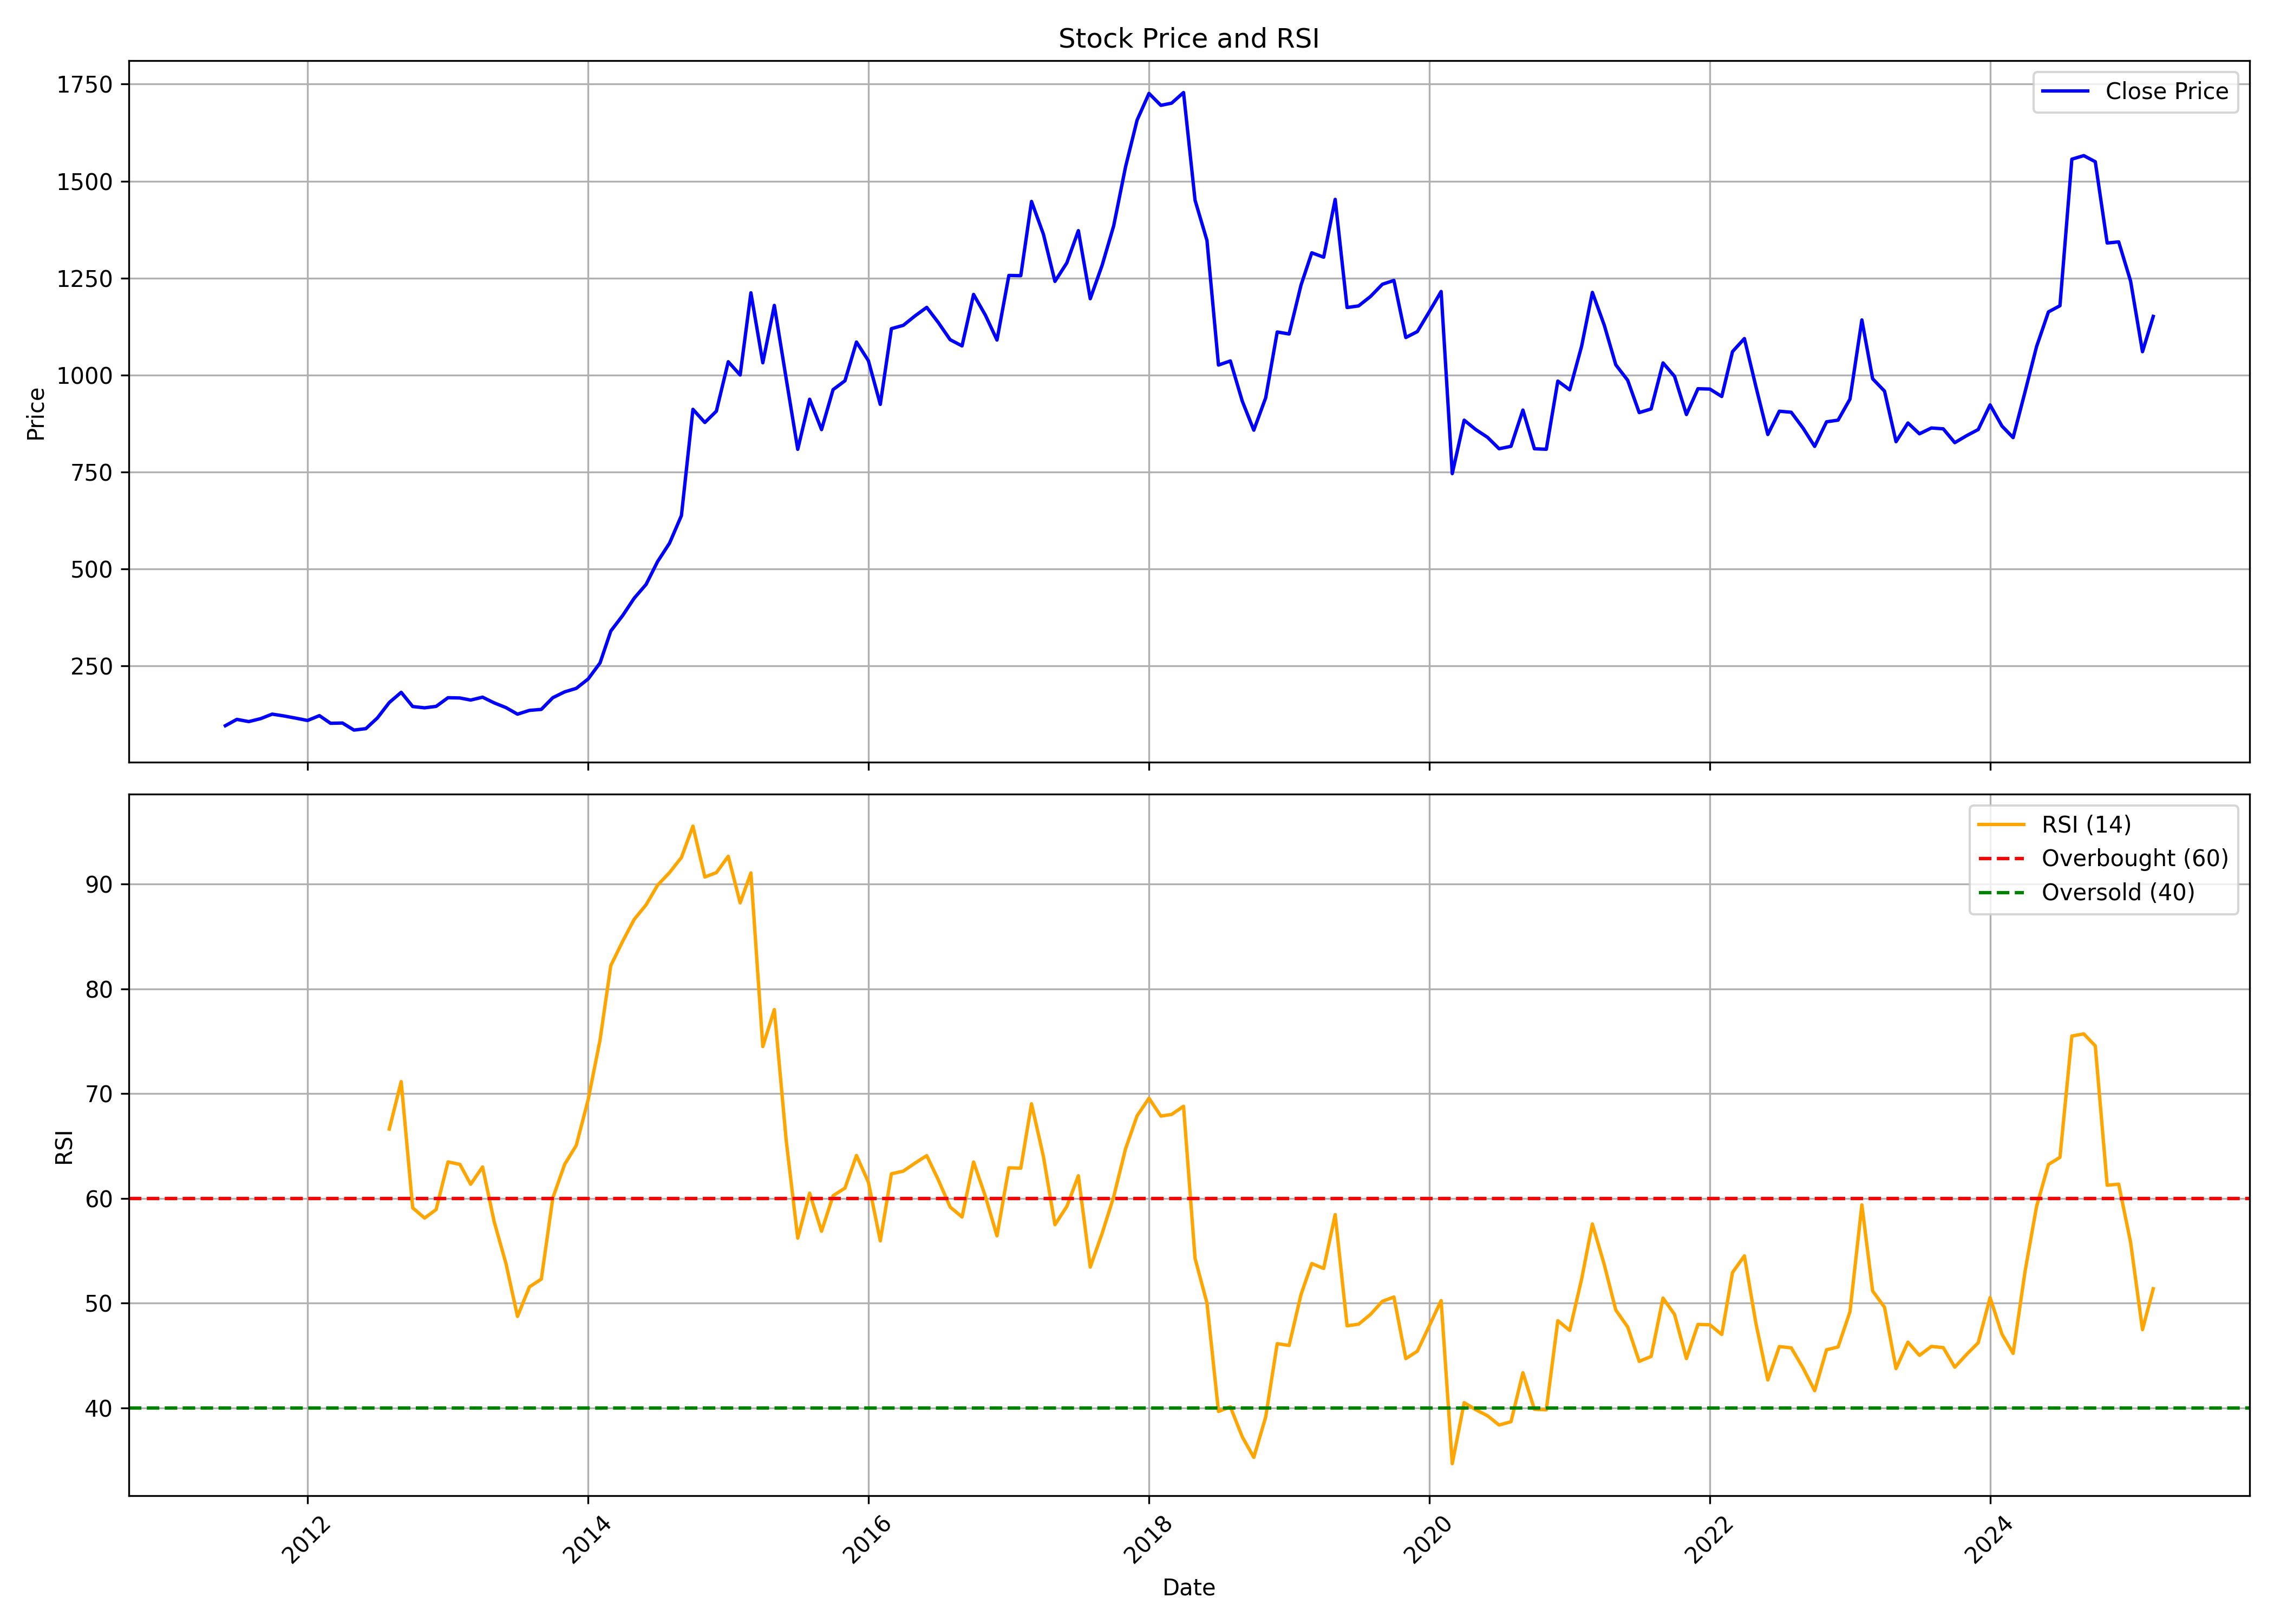

Data behind this chart, as committed beside it:
, date, symbol, open, high, low, close, volume, rsi
0, 2011-06-01, SYMPHONY, 111.2, 111.6, 89.29, 96.43, 78080, 
1, 2011-07-01, SYMPHONY, 99.71, 138.4, 99.71, 112.7, 229400, 
2, 2011-08-01, SYMPHONY, 108.5, 122.5, 91.97, 107, 395420, 
3, 2011-09-01, SYMPHONY, 107, 129.4, 100.9, 114.6, 670410, 
4, 2011-10-01, SYMPHONY, 115.4, 129.6, 105.4, 126.3, 445600, 
5, 2011-11-01, SYMPHONY, 126.2, 136.4, 108.9, 121.5, 516560, 
6, 2011-12-01, SYMPHONY, 124.2, 124.6, 94.66, 115.9, 197370, 
7, 2012-01-01, SYMPHONY, 119.7, 119.9, 103.9, 109.8, 111990, 
8, 2012-02-01, SYMPHONY, 112.5, 152.1, 109.2, 122.3, 425074, 
9, 2012-03-01, SYMPHONY, 121, 128.2, 97.27, 102.6, 136822, 
10, 2012-04-01, SYMPHONY, 105.7, 135.2, 101.5, 103.3, 1832144, 
11, 2012-05-01, SYMPHONY, 102.6, 115.4, 83.68, 85.12, 780118, 
12, 2012-06-01, SYMPHONY, 89.06, 98.98, 78.08, 88.81, 117506, 
13, 2012-07-01, SYMPHONY, 90.86, 124.2, 88.27, 116.3, 1771000, 
14, 2012-08-01, SYMPHONY, 117.9, 187.4, 113.1, 156.2, 7742864, 66.61
15, 2012-09-01, SYMPHONY, 157.4, 191.4, 153.9, 182.4, 2237964, 71.15
16, 2012-10-01, SYMPHONY, 182.7, 213.3, 144.4, 145.8, 1784704, 59.1
17, 2012-11-01, SYMPHONY, 145.8, 157.4, 130.6, 142.5, 2287938, 58.12
18, 2012-12-01, SYMPHONY, 142.3, 162, 141.2, 146.2, 1739440, 58.93
19, 2013-01-01, SYMPHONY, 147.3, 180.6, 143.8, 168.6, 1643420, 63.48
20, 2013-02-01, SYMPHONY, 171.8, 172.2, 157.3, 167.9, 434958, 63.25
21, 2013-03-01, SYMPHONY, 164, 188.2, 156.5, 162.5, 2098872, 61.35
22, 2013-04-01, SYMPHONY, 161.5, 178.2, 152.4, 169.9, 954182, 63
23, 2013-05-01, SYMPHONY, 169.9, 170.1, 145.6, 155.4, 635706, 57.81
24, 2013-06-01, SYMPHONY, 154.2, 157.9, 136.1, 143, 484298, 53.77
25, 2013-07-01, SYMPHONY, 140, 156.9, 125, 126.1, 394360, 48.73
26, 2013-08-01, SYMPHONY, 130.7, 153.8, 119.4, 135.9, 404104, 51.55
27, 2013-09-01, SYMPHONY, 139, 147.4, 130.7, 138.4, 131308, 52.29
28, 2013-10-01, SYMPHONY, 137.7, 180.5, 135.2, 168.6, 1369862, 60.05
29, 2013-11-01, SYMPHONY, 165.7, 192.2, 158.8, 183.7, 2063084, 63.26
30, 2013-12-01, SYMPHONY, 185.8, 201.4, 180.6, 192.6, 841874, 65.05
31, 2014-01-01, SYMPHONY, 195.9, 221.3, 177.5, 216.8, 817334, 69.41
32, 2014-02-01, SYMPHONY, 217.6, 267.8, 207.4, 258.2, 1241502, 75.12
33, 2014-03-01, SYMPHONY, 260.3, 366.2, 247.7, 340.3, 2607756, 82.22
34, 2014-04-01, SYMPHONY, 340.5, 401.8, 324, 380.5, 1761060, 84.54
35, 2014-05-01, SYMPHONY, 380.5, 438.9, 364.8, 425, 938170, 86.63
36, 2014-06-01, SYMPHONY, 427.7, 492.8, 414.8, 460.6, 534530, 88.02
37, 2014-07-01, SYMPHONY, 467.1, 555.5, 452, 519.6, 888048, 89.89
38, 2014-08-01, SYMPHONY, 532.3, 591.3, 486.1, 566.8, 650326, 91.1
39, 2014-09-01, SYMPHONY, 576.3, 701.3, 557.8, 638.1, 694528, 92.54
40, 2014-10-01, SYMPHONY, 648.4, 925.6, 606.4, 911.8, 1429550, 95.53
41, 2014-11-01, SYMPHONY, 911.6, 1002, 849.9, 877.9, 1134200, 90.67
42, 2014-12-01, SYMPHONY, 877.9, 941.7, 765, 907, 861676, 91.09
43, 2015-01-01, SYMPHONY, 900.2, 1063, 890.4, 1034, 1544190, 92.65
44, 2015-02-01, SYMPHONY, 1040, 1114, 958, 1000, 795606, 88.2
45, 2015-03-01, SYMPHONY, 995.4, 1251, 939.3, 1212, 1229702, 91.06
46, 2015-04-01, SYMPHONY, 1216, 1530, 911.2, 1032, 3359012, 74.49
47, 2015-05-01, SYMPHONY, 1032, 1206, 860.3, 1180, 2391534, 78.02
48, 2015-06-01, SYMPHONY, 1179, 1189, 945.2, 990.3, 1139500, 65.51
49, 2015-07-01, SYMPHONY, 981.8, 1010, 786.3, 808.6, 2135578, 56.21
50, 2015-08-01, SYMPHONY, 804.4, 1086, 771.1, 937.9, 3178580, 60.5
51, 2015-09-01, SYMPHONY, 937.9, 962.7, 815, 859.5, 1089508, 56.86
52, 2015-10-01, SYMPHONY, 869.1, 1051, 842.6, 962.6, 1562202, 60.25
53, 2015-11-01, SYMPHONY, 969.4, 1043, 892.4, 985.4, 608762, 60.98
54, 2015-12-01, SYMPHONY, 1000, 1127, 952.4, 1085, 878624, 64.1
55, 2016-01-01, SYMPHONY, 1073, 1127, 927.6, 1037, 715102, 61.55
56, 2016-02-01, SYMPHONY, 1042, 1052, 915.9, 924.6, 370214, 55.94
57, 2016-03-01, SYMPHONY, 938.2, 1235, 923.3, 1120, 1221038, 62.34
58, 2016-04-01, SYMPHONY, 1130, 1210, 1116, 1128, 1133786, 62.6
59, 2016-05-01, SYMPHONY, 1128, 1217, 1060, 1152, 984496, 63.35
... 106 more rows
